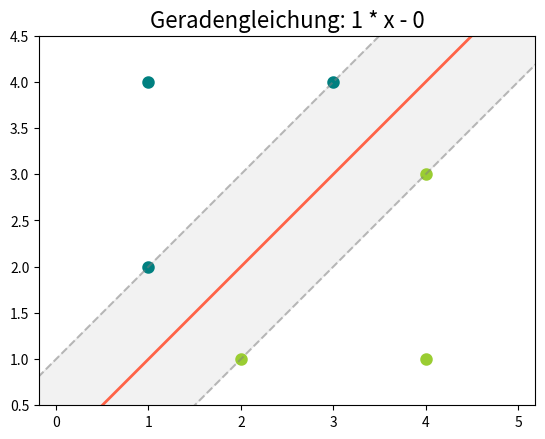

Python code for this plot:
import numpy as np
import matplotlib.pyplot as plt
import pprint


def gerade(w, x, b):
    res = w * x - b
    return res


def visualize(w, b, punkte, abstand):
    # Punkte: Matrix: Zeilen für einzelnen Punkt: Erste Zahl für x, zweite für y, dritte für Seite der Gerade --> Farbe
    # abstand: Abstand von der Gerade zur den Punkten die am nächsten an der Gerade liegen
    punkte_links = [x for idx, x in enumerate(punkte) if punkte[idx][2] == 1]
    punkte_rechts = [x for idx, x in enumerate(punkte) if punkte[idx][2] == -1]
    pprint.pprint("punkte_links " + str(punkte_links))
    pprint.pprint("punkte_rechts " + str(punkte_rechts))
    min_y = min(min(i[1] for i in punkte_links), min(i[1] for i in punkte_rechts)) - 0.5
    max_y = max(max(i[1] for i in punkte_links), max(i[1] for i in punkte_rechts)) + 0.5
    for i in punkte_links:
        print(i[0])
    print("\n")
    for i in punkte_rechts:
        print(i[0])
    print("\n")

    min_x = min([i[0] for i in punkte_links]) - 0.5
    max_x = max([i[0] for i in punkte_rechts]) + 0.5
    print("min_x {}".format(min_x))
    print("max_x {}".format(max_x))
    x = np.arange(min_x-2, max_x+3)
    y_dif = max_y - min_y
    x_dif = max_x - min_x  # Punkte_Linien_Dicke
    vgerade = np.vectorize(gerade)
    plt.plot(x, vgerade(w, x, b), color='tomato', linewidth=max(x_dif-5, 2))
    plt.plot(x, vgerade(w, x, b+abstand), color='grey', linestyle='--', alpha=0.5)
    plt.plot(x, vgerade(w, x, b-abstand), color='grey', linestyle='--', alpha=0.5)
    plt.fill_between(vgerade(w, x, b), vgerade(w, x, b+abstand), vgerade(w, x, b-abstand), edgecolor='none',
                     color='grey', alpha=0.1)  # linke Gerade, Mittellinie, rechte Gerade
    for x in punkte_links:
        plt.scatter(x[0], x[1], color='teal', linewidth=max(x_dif-3, 3))
    for x in punkte_rechts:
        plt.scatter(x[0], x[1], color='yellowgreen', linewidth=max(x_dif-3, 3))
    # plt.scatter(punkte_rechts)
    # # for punkt in punkte:
    # plt.figure(figsize=(x_dif, x_dif))
    plt.axis('equal')
    plt.xlim(min_x, max_x)
    plt.ylim(min_y, max_y)
    plt.title(label='Geradengleichung: {} * x - {}'.format(w, b), size=16)

    plt.show()


punkte = \
    [[2.0, 1.0, -1],
     [4.0, 1.0, -1],
     [4.0, 3.0, -1],
     [1.0, 2.0, 1],
     [1.0, 4.0, 1],
     [3.0, 4.0, 1]]

visualize(1, 0, punkte, 1)
